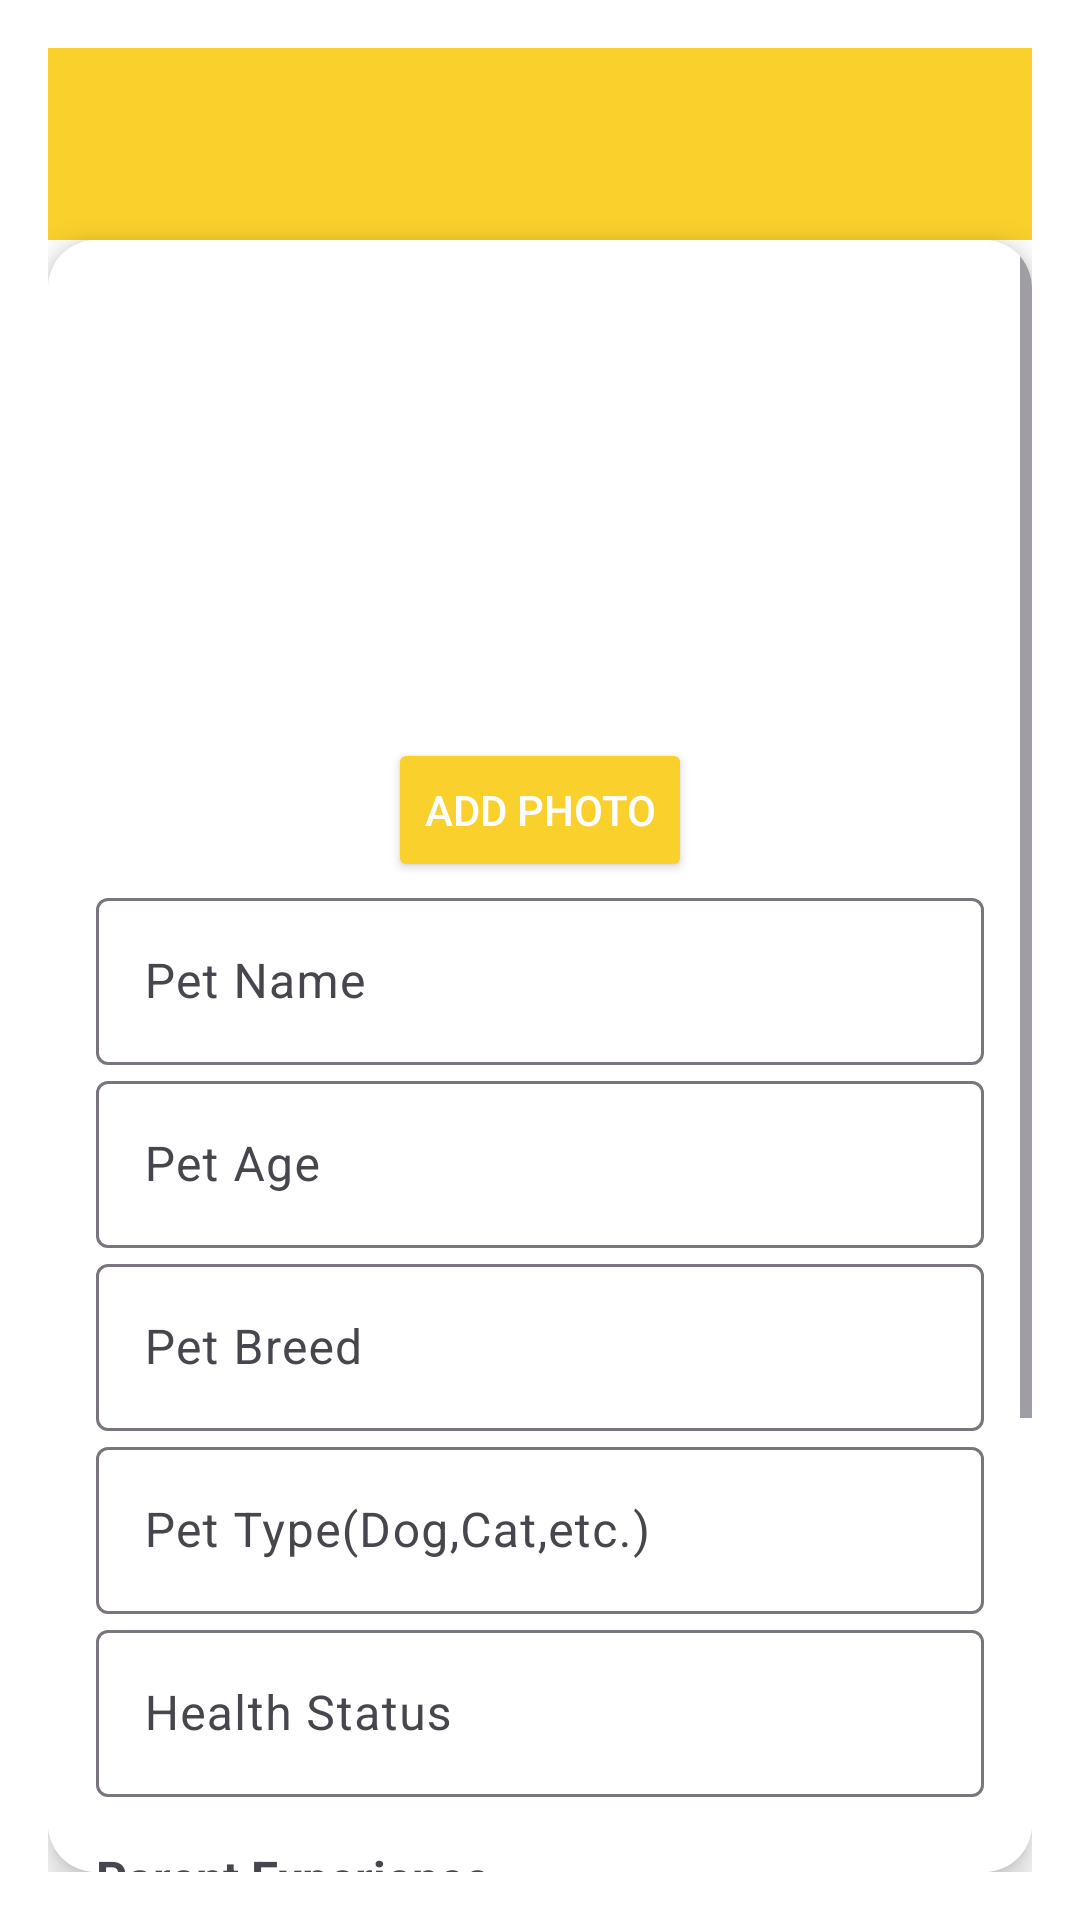

Write the Android layout XML for this screen, with the resource values it uses.
<!-- AndroidManifest.xml: application theme Theme.PetHealthCare -->
<!-- res/layout/activity_pet_details_form.xml -->
<?xml version="1.0" encoding="utf-8"?>
<androidx.constraintlayout.widget.ConstraintLayout
    xmlns:android="http://schemas.android.com/apk/res/android"
    xmlns:app="http://schemas.android.com/apk/res-auto"
    xmlns:tools="http://schemas.android.com/tools"
    android:layout_width="match_parent"
    android:layout_height="match_parent"
    android:background="@color/white"
    tools:context=".activities.PetDetailsFormActivity"
    android:padding="16dp">

    
    <androidx.appcompat.widget.Toolbar
        android:id="@+id/toolbar"
        android:layout_width="0dp"
        android:layout_height="wrap_content"
        android:background="@color/yellow"
        android:title="Add Pet Details"
        app:titleTextColor="@color/white"
        app:layout_constraintTop_toTopOf="parent"
        app:layout_constraintStart_toStartOf="parent"
        app:layout_constraintEnd_toEndOf="parent"/>

    
    <androidx.cardview.widget.CardView
        android:layout_width="0dp"
        android:layout_height="0dp"
        app:layout_constraintTop_toBottomOf="@id/toolbar"
        app:layout_constraintStart_toStartOf="parent"
        app:layout_constraintEnd_toEndOf="parent"
        app:layout_constraintBottom_toBottomOf="parent"
        app:cardCornerRadius="16dp"
        app:cardElevation="6dp">

        <ScrollView
            android:layout_width="match_parent"
            android:layout_height="match_parent">

            <LinearLayout
                android:layout_width="match_parent"
                android:layout_height="wrap_content"
                android:orientation="vertical"
                android:padding="16dp"
                android:background="@color/white">

                
                <ImageView
                    android:id="@+id/imgPetPhoto"
                    android:layout_width="150dp"
                    android:layout_height="150dp"
                    android:layout_gravity="center"
                    android:scaleType="centerCrop"
                    android:src="@drawable/add_pet"/>

                <Button
                    android:id="@+id/btnAddPhoto"
                    android:layout_width="wrap_content"
                    android:layout_height="wrap_content"
                    android:text="Add Photo"
                    android:backgroundTint="@color/yellow"
                    android:textColor="@color/white"
                    android:layout_gravity="center"/>


                
                <com.google.android.material.textfield.TextInputLayout
                    android:layout_width="match_parent"
                    android:layout_height="wrap_content"
                    android:hint="Pet Name">
                    <com.google.android.material.textfield.TextInputEditText
                        android:id="@+id/etPetName"
                        android:layout_width="match_parent"
                        android:layout_height="wrap_content"
                        android:inputType="text"/>
                </com.google.android.material.textfield.TextInputLayout>

                
                <com.google.android.material.textfield.TextInputLayout
                    android:layout_width="match_parent"
                    android:layout_height="wrap_content"
                    android:hint="Pet Age">
                    <com.google.android.material.textfield.TextInputEditText
                        android:id="@+id/etPetAge"
                        android:layout_width="match_parent"
                        android:layout_height="wrap_content"
                        android:inputType="number"/>
                </com.google.android.material.textfield.TextInputLayout>

                
                <com.google.android.material.textfield.TextInputLayout
                    android:layout_width="match_parent"
                    android:layout_height="wrap_content"
                    android:hint="Pet Breed">
                    <com.google.android.material.textfield.TextInputEditText
                        android:id="@+id/etPetBreed"
                        android:layout_width="match_parent"
                        android:layout_height="wrap_content"
                        android:inputType="text"/>
                </com.google.android.material.textfield.TextInputLayout>

                
                <com.google.android.material.textfield.TextInputLayout
                    android:layout_width="match_parent"
                    android:layout_height="wrap_content"
                    android:hint="Pet Type(Dog,Cat,etc.)">
                    <com.google.android.material.textfield.TextInputEditText
                        android:id="@+id/etPetType"
                        android:layout_width="match_parent"
                        android:layout_height="wrap_content"
                        android:inputType="text"/>
                </com.google.android.material.textfield.TextInputLayout>

                
                <com.google.android.material.textfield.TextInputLayout
                    android:layout_width="match_parent"
                    android:layout_height="wrap_content"
                    android:hint="Health Status">
                    <com.google.android.material.textfield.TextInputEditText
                        android:id="@+id/etHealthStatus"
                        android:layout_width="match_parent"
                        android:layout_height="wrap_content"
                        android:inputType="textMultiLine"/>
                </com.google.android.material.textfield.TextInputLayout>

                
                <TextView
                    android:layout_width="wrap_content"
                    android:layout_height="wrap_content"
                    android:text="Parent Experience"
                    android:textSize="16sp"
                    android:layout_marginTop="16dp"
                    android:textStyle="bold"/>

                <RadioGroup
                    android:id="@+id/rgParentExperience"
                    android:layout_width="match_parent"
                    android:layout_height="wrap_content"
                    android:orientation="horizontal">

                    <RadioButton
                        android:id="@+id/rbNewParent"
                        android:layout_width="wrap_content"
                        android:layout_height="wrap_content"
                        android:text="New"/>

                    <RadioButton
                        android:id="@+id/rbExperiencedParent"
                        android:layout_width="wrap_content"
                        android:layout_height="wrap_content"
                        android:text="Experienced"
                        android:layout_marginStart="16dp"/>
                </RadioGroup>

                
                <com.google.android.material.textfield.TextInputLayout
                    android:layout_width="match_parent"
                    android:layout_height="wrap_content"
                    android:hint="Additional Notes">
                    <com.google.android.material.textfield.TextInputEditText
                        android:id="@+id/etAdditionalNotes"
                        android:layout_width="match_parent"
                        android:layout_height="wrap_content"
                        android:inputType="textMultiLine"/>
                </com.google.android.material.textfield.TextInputLayout>

                
                <Button
                    android:id="@+id/btnSubmit"
                    android:layout_width="match_parent"
                    android:layout_height="wrap_content"
                    android:layout_marginTop="24dp"
                    android:text="Submit"
                    android:textColor="@color/white"
                    android:backgroundTint="@color/yellow"/>
            </LinearLayout>
        </ScrollView>
    </androidx.cardview.widget.CardView>

</androidx.constraintlayout.widget.ConstraintLayout>
<!-- resources referenced by this layout -->
<resources>
  <color name="white">#FFFFFFFF</color>
  <color name="yellow">#FAD02C</color>
  <style name="Theme.PetHealthCare" parent="Base.Theme.PetHealthCare" />
  <style name="Base.Theme.PetHealthCare" parent="Theme.Material3.DayNight.NoActionBar">
          
          
      </style>
</resources>
